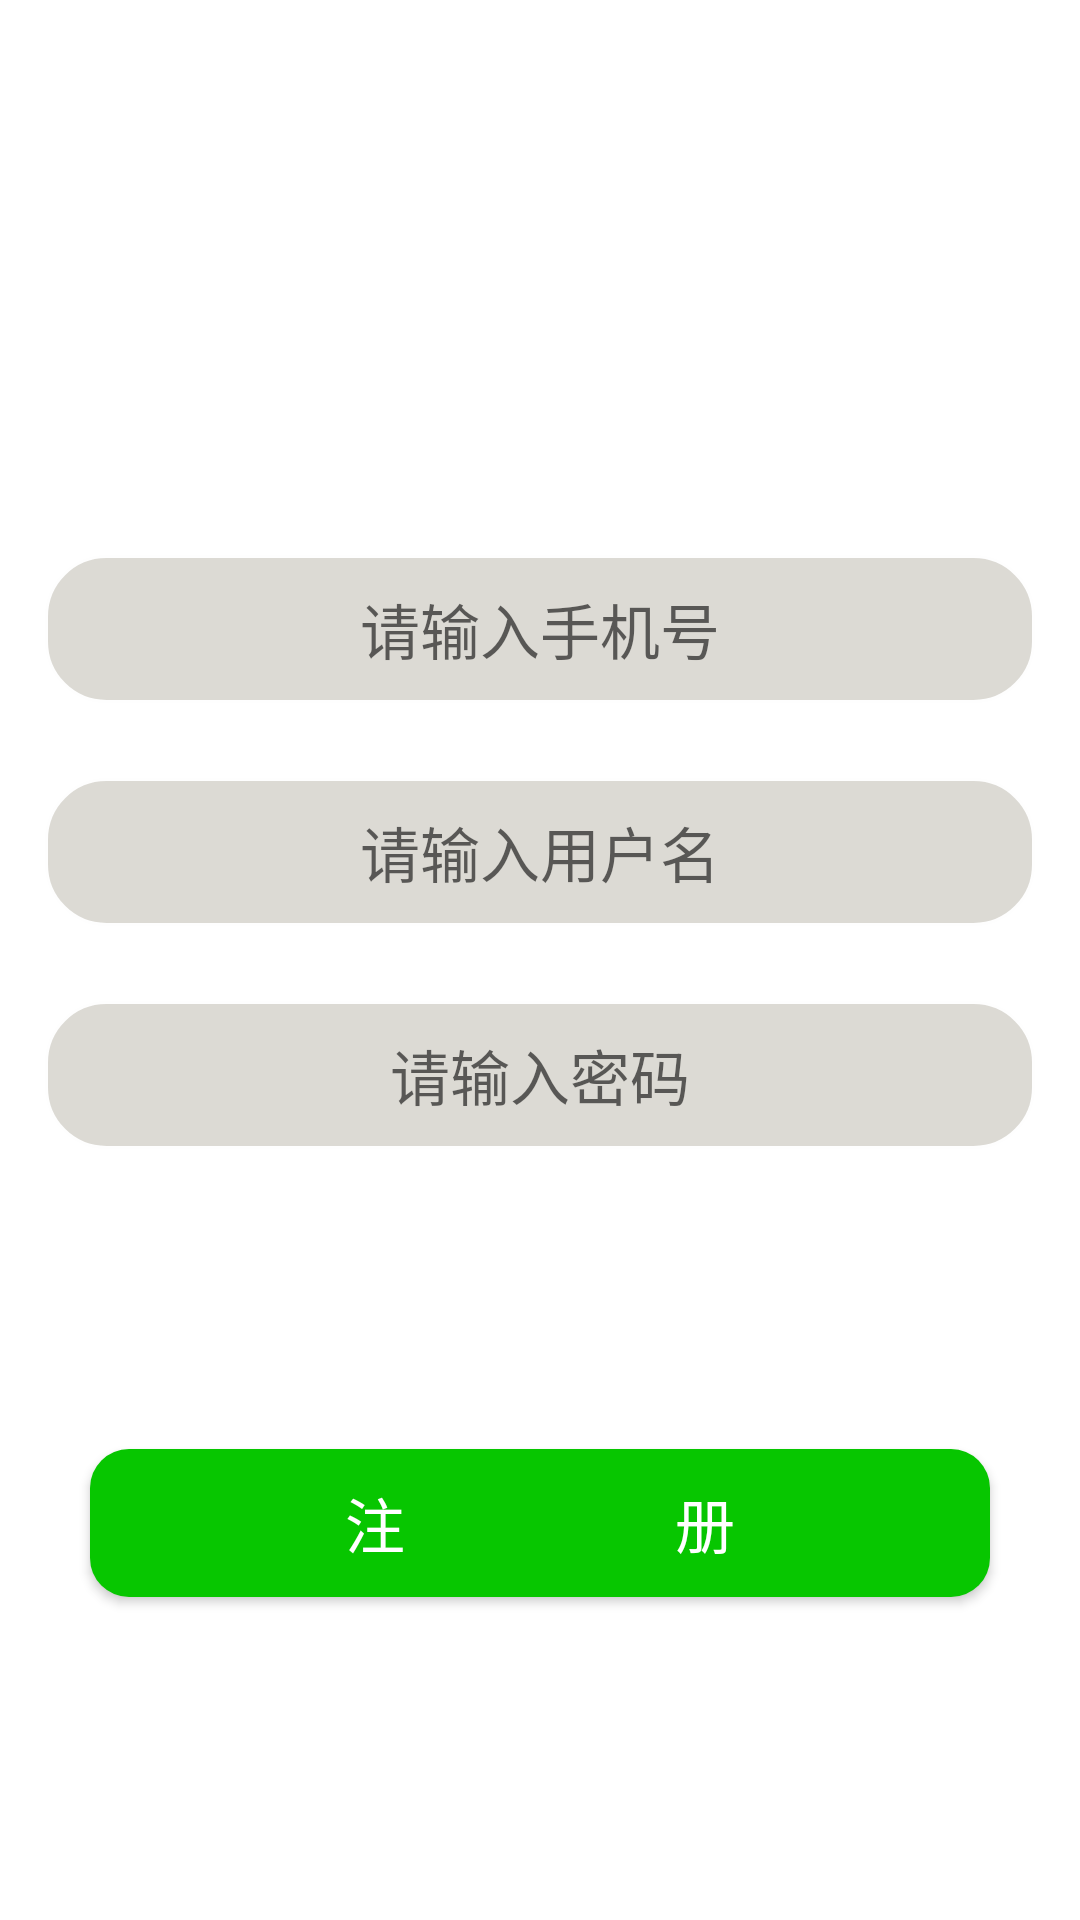

The Android layout XML behind this screen, and the referenced resources:
<!-- AndroidManifest.xml: application theme AppTheme -->
<!-- res/layout/activity_register.xml -->
<?xml version="1.0" encoding="utf-8"?>
<LinearLayout xmlns:android="http://schemas.android.com/apk/res/android"
              xmlns:tools="http://schemas.android.com/tools"
              android:layout_width="match_parent"
              android:layout_height="match_parent"
              tools:context=".RegisterActivity"
              android:background="@drawable/sky"
              android:focusable="true"
              android:focusableInTouchMode="true" android:orientation="vertical">

    <LinearLayout android:layout_width="match_parent"
                  android:layout_weight="1"
                  android:layout_height="0dp">

    </LinearLayout>
    <LinearLayout android:layout_width="match_parent"
                  android:layout_height="0dp"
                  android:layout_weight="3"
                  android:orientation="vertical">

        <EditText
                android:layout_marginTop="25dp"
                android:id="@+id/phone_input"
                android:gravity="center"
                android:layout_marginLeft="15dp"
                android:layout_marginRight="15dp"
                android:layout_width="match_parent"
                android:layout_height="wrap_content"
                android:hint="请输入手机号"
                android:layout_centerVertical="true"
                android:background="@drawable/shape_input"
                android:textSize="20sp"
        />
        <EditText
                android:layout_marginTop="25dp"
                android:id="@+id/name_input"
                android:gravity="center"
                android:layout_marginLeft="15dp"
                android:layout_marginRight="15dp"
                android:layout_width="match_parent"
                android:layout_height="wrap_content"
                android:hint="请输入用户名"
                android:layout_centerVertical="true"
                android:background="@drawable/shape_input"
                android:textSize="20sp"
        />

        <EditText
                android:layout_marginTop="25dp"
                android:id="@+id/password_input"
                android:gravity="center"
                android:layout_marginLeft="15dp"
                android:layout_marginRight="15dp"
                android:background="@drawable/shape_input"
                android:layout_width="match_parent"
                android:layout_height="wrap_content"
                android:hint="@string/password"
                android:inputType="textPassword"
                android:layout_below="@id/phone_input"
                android:textSize="20sp"/>
        <Button
                android:layout_marginTop="100dp"
                android:id="@+id/btn_login"
                android:textSize="20sp"
                android:layout_width="match_parent"
                android:layout_height="wrap_content"
                android:layout_marginLeft="30dp"
                android:layout_marginRight="30dp"
                android:text="注                  册"
                android:textColor="#FFFFFF"
                android:background="@drawable/shape_green" />

    </LinearLayout>





</LinearLayout>
<!-- resources referenced by this layout -->
<resources>
  <!-- drawable shape_green (drawable) -->
  <?xml version="1.0" encoding="utf-8"?>
  <shape xmlns:android="http://schemas.android.com/apk/res/android"
         android:shape="rectangle" >
  
      
      <solid android:color="#07c600" />
  
      
      
      <corners android:radius="13dip" />
  
  
      
      <padding
              android:bottom="10dp"
              android:left="10dp"
              android:right="10dp"
              android:top="10dp" />
  </shape>
  <!-- drawable shape_input (drawable) -->
  <?xml version="1.0" encoding="utf-8"?>
  <shape xmlns:android="http://schemas.android.com/apk/res/android">
      <solid android:color="#80b9b5aa" />
      <stroke android:width="1dip" android:color="#fefefe" />
      <corners android:radius="20dp"/>
      <padding android:bottom="10dp"
               android:left="10dp"
               android:right="10dp"
               android:top="10dp"/>
  </shape>
  <string name="password">请输入密码</string>
  <style name="AppTheme" parent="Theme.AppCompat.Light.NoActionBar">
          
          <item name="colorPrimary">@color/colorPrimary</item>
          <item name="colorPrimaryDark">@color/colorPrimaryDark</item>
          <item name="colorAccent">@color/colorAccent</item>
          <item name="android:windowBackground">@drawable/sky</item>
          <item name="android:windowTranslucentNavigation">true</item>
          <item name="android:windowTranslucentStatus">true</item>
      </style>
  <!-- not gathered from this repository: default colours our renderer supplied (Android Studio template values) -->
  <color name="colorPrimary">#FF6200EE</color>
  <color name="colorPrimaryDark">#FF3700B3</color>
  <color name="colorAccent">#FF03DAC5</color>
</resources>
